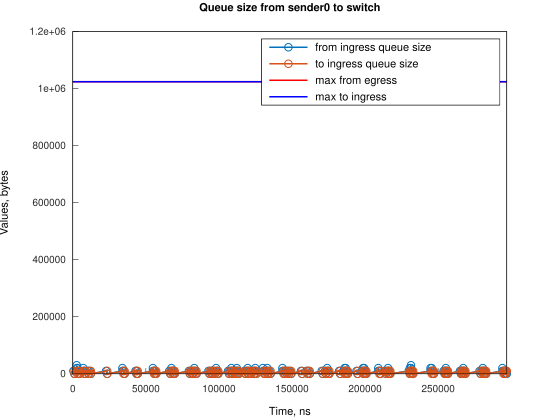

Values plotted in this chart, from the file beside it:
Time, from_ingress_queue_size, to_ingress_queue_size
441, 10000, nan
1186, 0, 10000
1190, 0, 0
2441, 10000, 0
2683, 20000, 0
2684, 30000, 0
3186, 20000, 0
3931, 10000, 10000
3934, 10000, 0
4676, 0, 10000
4680, 0, 0
7168, 10000, 0
7169, 20000, 0
7913, 10000, 0
8658, 0, 0
10132, 10000, 0
10877, 0, 10000
10878, 0, 0
11623, 10000, 0
12368, 0, 0
22795, 10000, 0
23540, 0, 10000
23546, 0, 0
33971, 10000, 0
33972, 20000, 0
34716, 10000, 10000
34717, 10000, 0
35461, 0, 10000
35466, 0, 0
42912, 10000, 0
43656, 10000, 10000
43657, 10000, 0
44402, 0, 10000
44402, 0, 0
54832, 10000, 0
54833, 20000, 0
55577, 10000, 10000
55578, 10000, 0
56322, 10000, 10000
56323, 10000, 0
57068, 0, 10000
57068, 0, 0
66008, 10000, 0
66753, 0, 10000
66754, 0, 0
67502, 10000, 0
67503, 20000, 0
68247, 10000, 10000
68249, 10000, 0
68992, 10000, 10000
68993, 10000, 0
69738, 0, 0
79424, 10000, 0
80169, 0, 0
80913, 10000, 0
81658, 0, 10000
81660, 10000, 10000
81660, 10000, 0
82404, 0, 0
83149, 10000, 0
... 206 more rows
